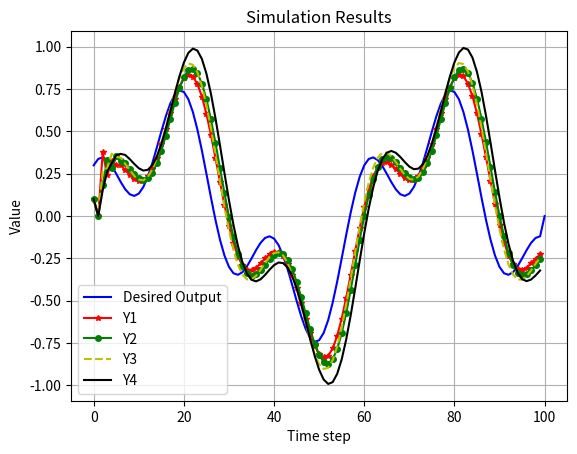

The matplotlib source for this figure:
import numpy as np
import matplotlib.pyplot as plt

# Define parameters
d = 5
rho = 1
eta = 1
lamda = 1
mu = 1
epsilon = 10**-5
alpha = 0.5  # Further adjusted
T = 0.1
gamma1 = 0.1  # Further increased
gamma2 = 0.1  # Further increased
gamma3 = 0.2  # Further increased
gamma4 = 0.2  # Further increased
rT = 1024
m = 350
L = 100

# Generate a more complex desired trajectory
yd = np.zeros(L + 1)
for k in range(L):
    yd[k] = 0.5 * np.sin(k * np.pi / 30) + 0.3 * np.cos(k * np.pi / 10)

# Initialize arrays
phi1 = np.zeros((L, 1))
phi2 = np.zeros((L, 1))
phi3 = np.zeros((L, 1))
phi4 = np.zeros((L, 1))

mfa1 = np.zeros((L, 1))
mfa2 = np.zeros((L, 1))
mfa3 = np.zeros((L, 1))
mfa4 = np.zeros((L, 1))

sm1 = np.zeros((L, 1))
sm2 = np.zeros((L, 1))
sm3 = np.zeros((L, 1))
sm4 = np.zeros((L, 1))

u1 = np.zeros((L, 1))
u2 = np.zeros((L, 1))
u3 = np.zeros((L, 1))
u4 = np.zeros((L, 1))

y1 = np.zeros((L + 1, 1))
y2 = np.zeros((L + 1, 1))
y3 = np.zeros((L + 1, 1))
y4 = np.zeros((L + 1, 1))

si1 = np.zeros((L, 1))
si2 = np.zeros((L, 1))
si3 = np.zeros((L, 1))
si4 = np.zeros((L, 1))

# Set initial conditions
phi1[0] = 1
phi2[0] = 1
phi3[0] = 1
phi4[0] = 1
mfa1[0] = 0
mfa2[0] = 0
mfa3[0] = 0
mfa4[0] = 0
sm1[0] = 0
sm2[0] = 0
sm3[0] = 0
sm4[0] = 0
u1[0] = 0.1
u2[0] = 0.1
u3[0] = 0.1
u4[0] = 0.1
y1[0] = 0.1
y2[0] = 0.1
y3[0] = 0.1
y4[0] = 0.1

# Simulation loop
for k in range(1, L - 1):
    phi1[k] = phi1[k - 1] + (eta * (u1[k - 1] - u1[k - 2]) / (mu + (abs(u1[k - 1] - u1[k - 2]))**2)) * (y1[k] - y1[k - 1] - phi1[k - 1] * (u1[k - 1] - u1[k - 2]))
    phi2[k] = phi2[k - 1] + (eta * (u2[k - 1] - u2[k - 2]) / (mu + (abs(u2[k - 1] - u2[k - 2]))**2)) * (y2[k] - y2[k - 1] - phi2[k - 1] * (u2[k - 1] - u2[k - 2]))
    phi3[k] = phi3[k - 1] + (eta * (u3[k - 1] - u3[k - 2]) / (mu + (abs(u3[k - 1] - u3[k - 2]))**2)) * (y3[k] - y3[k - 1] - phi3[k - 1] * (u3[k - 1] - u3[k - 2]))
    phi4[k] = phi4[k - 1] + (eta * (u4[k - 1] - u4[k - 2]) / (mu + (abs(u4[k - 1] - u4[k - 2]))**2)) * (y4[k] - y4[k - 1] - phi4[k - 1] * (u4[k - 1] - u4[k - 2]))

    si1[k] = yd[k] - 2 * y1[k] + y4[k]
    si2[k] = y1[k] - 2 * y2[k] + y3[k]
    si3[k] = y2[k] + yd[k] - 2 * y3[k]
    si4[k] = y1[k] + y3[k] - 2 * y4[k]

    mfa1[k] = u1[k - 1] + (rho * phi1[k]) / (lamda + abs(phi1[k])**2) * si1[k]
    mfa2[k] = u2[k - 1] + (rho * phi2[k]) / (lamda + abs(phi2[k])**2) * si2[k]
    mfa3[k] = u3[k - 1] + (rho * phi3[k]) / (lamda + abs(phi3[k])**2) * si3[k]
    mfa4[k] = u4[k - 1] + (rho * phi4[k]) / (lamda + abs(phi4[k])**2) * si4[k]

    sm1[k] = u1[k - 1] + (yd[k + 1] - y1[k] + alpha * yd[k + 1] - y1[k] + epsilon * T * np.sign(k))
    sm2[k] = u2[k - 1] + (yd[k + 1] - y1[k] + alpha * yd[k + 1] - y1[k] + epsilon * T * np.sign(k))
    sm3[k] = u3[k - 1] + (yd[k + 1] - y1[k] + alpha * yd[k + 1] - y1[k] + epsilon * T * np.sign(k))
    sm4[k] = u4[k - 1] + (yd[k + 1] - y1[k] + alpha * yd[k + 1] - y1[k] + epsilon * T * np.sign(k))

    u1[k] = mfa1[k] + gamma1 * sm1[k]
    u2[k] = mfa2[k] + gamma2 * sm2[k]
    u3[k] = mfa3[k] + gamma3 * sm3[k]
    u4[k] = mfa4[k] + gamma4 * sm4[k]

    y1[k + 1] = m / (rT * 0.3) * u1[k]
    y2[k + 1] = m / (rT * 0.3) * u2[k]
    y3[k + 1] = m / (rT * 0.5) * u3[k]
    y4[k + 1] = m / (rT * 0.5) * u4[k]

# Plot the desired output
plt.figure()
plt.plot(yd, '-b', label='Desired Output')
plt.plot(y1[:-1], '-*r', markersize=4, label='Y1')
plt.plot(y2[:-1], '-og', markersize=4, label='Y2')
plt.plot(y3[:-1], '--y', label='Y3')
plt.plot(y4[:-1], '-k', label='Y4')
plt.grid()
plt.legend()
plt.xlabel('Time step')
plt.ylabel('Value')
plt.title('Simulation Results')
plt.show()
